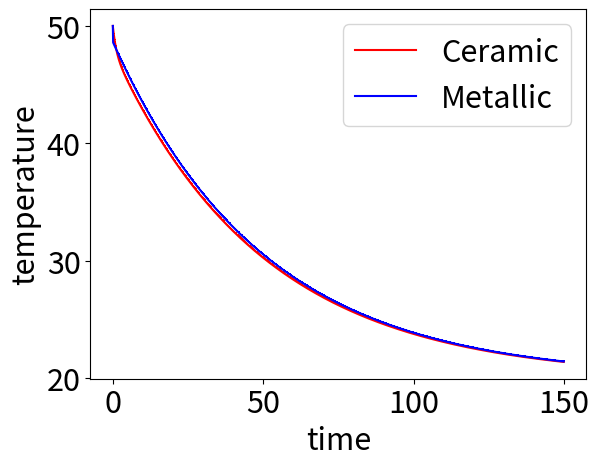

Here is the Python script that generated this plot:
import matplotlib.pyplot as plt
plt.rcParams.update({'font.size': 22})
import numpy as np
exp = np.exp



twat = 50
tair = 20

cwat = 4.2*5
ccer = .8*2
cmet = .5*2

tcer = (twat*cwat + tair*ccer) / (cwat + ccer)
tmet = (twat*cwat + tair*cmet) / (cwat + cmet)

lcer = .9
lmet = 50 
lair = .02 


def Tcer(t):
	return tair + (tcer - tair)*exp(-lair*t) + (twat - tcer)*exp(-lcer*t)

def Tmet(t):
	return tair + (tmet - tair)*exp(-lair*t) + (twat - tmet)*exp(-lmet*t)


t = np.arange(0., 150., .1)

plt.plot(t, Tcer(t), ',-r', t, Tmet(t), ',-b')
plt.legend(['Ceramic', 'Metallic'])
plt.xlabel('time')
plt.ylabel('temperature')
plt.show()
